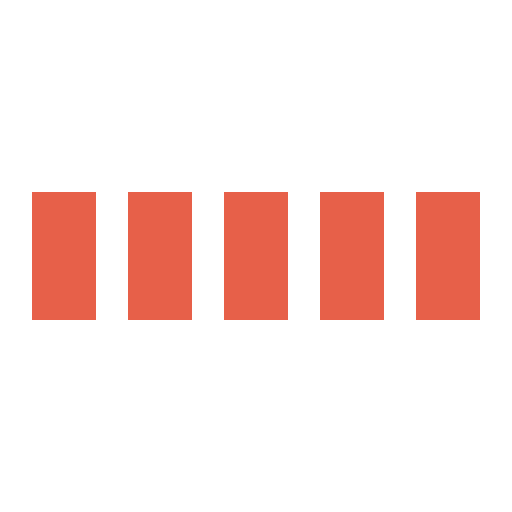
t = 0.00 s
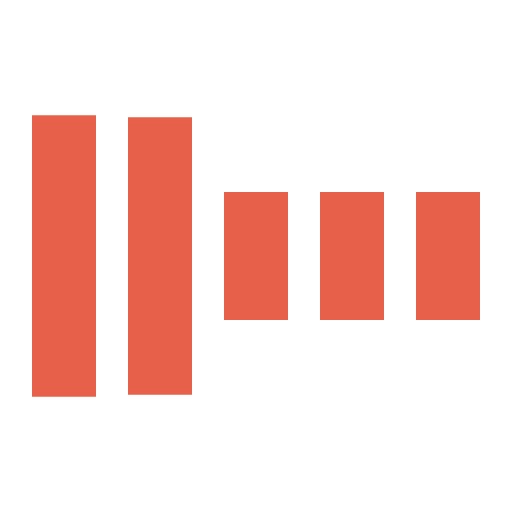
t = 0.30 s
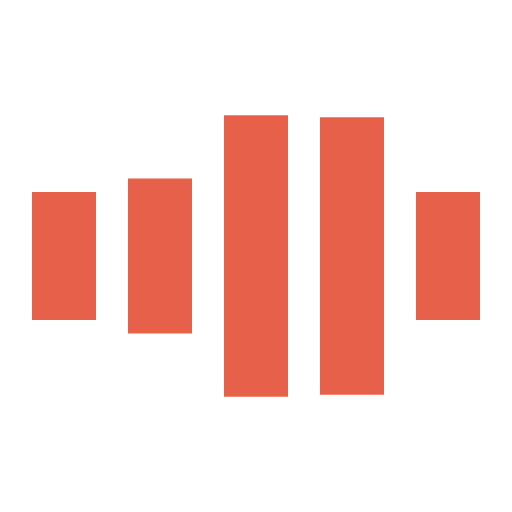
t = 0.70 s
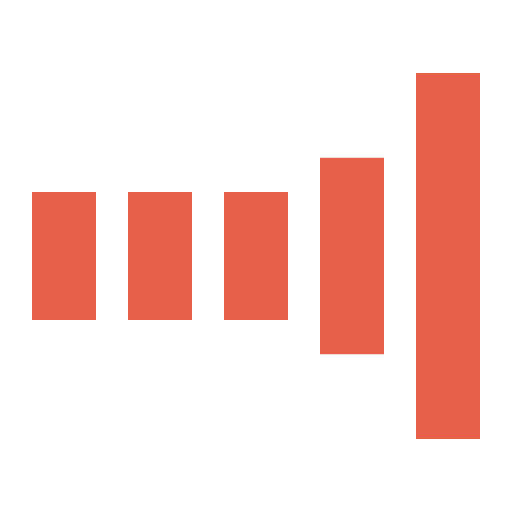
t = 1.00 s
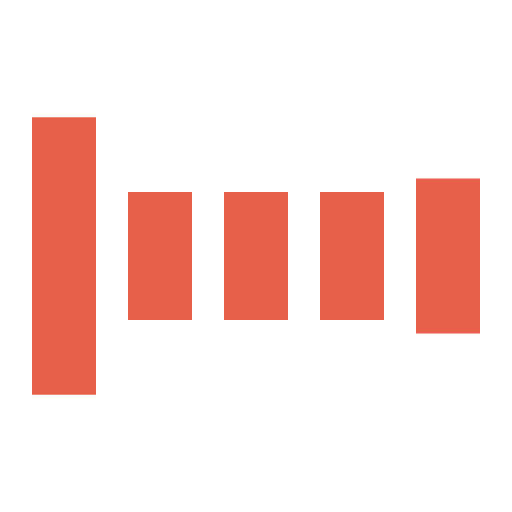
t = 1.30 s
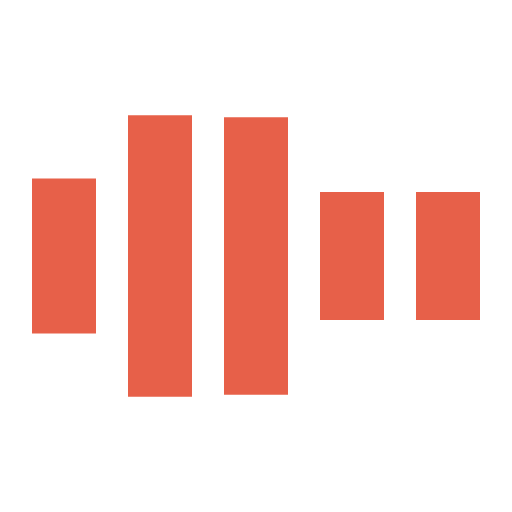
t = 1.70 s

The animated SVG that drew these frames (rendered in a browser with its animation timeline set to each time). Animation: 5 SMIL elements (animate=5); one cycle of 2.00 s, repeats indefinitely.

<svg xmlns="http://www.w3.org/2000/svg" viewBox="0 0 32 32" width="32" height="32" fill="rgb(231, 96, 73)">
  <path transform="translate(2)" d="M0 12 V20 H4 V12z"> 
    <animate attributeName="d" values="M0 12 V20 H4 V12z; M0 4 V28 H4 V4z; M0 12 V20 H4 V12z; M0 12 V20 H4 V12z" dur="1.2s" repeatCount="indefinite" begin="0" keytimes="0;.2;.5;1" keySplines="0.2 0.2 0.4 0.8;0.2 0.6 0.4 0.8;0.2 0.8 0.4 0.8" calcMode="spline"  />
  </path>
  <path transform="translate(8)" d="M0 12 V20 H4 V12z">
    <animate attributeName="d" values="M0 12 V20 H4 V12z; M0 4 V28 H4 V4z; M0 12 V20 H4 V12z; M0 12 V20 H4 V12z" dur="1.2s" repeatCount="indefinite" begin="0.2" keytimes="0;.2;.5;1" keySplines="0.2 0.2 0.4 0.8;0.2 0.6 0.4 0.8;0.2 0.8 0.4 0.8" calcMode="spline"  />
  </path>
  <path transform="translate(14)" d="M0 12 V20 H4 V12z">
    <animate attributeName="d" values="M0 12 V20 H4 V12z; M0 4 V28 H4 V4z; M0 12 V20 H4 V12z; M0 12 V20 H4 V12z" dur="1.2s" repeatCount="indefinite" begin="0.4" keytimes="0;.2;.5;1" keySplines="0.2 0.2 0.4 0.8;0.2 0.6 0.4 0.8;0.2 0.8 0.4 0.8" calcMode="spline" />
  </path>
  <path transform="translate(20)" d="M0 12 V20 H4 V12z">
    <animate attributeName="d" values="M0 12 V20 H4 V12z; M0 4 V28 H4 V4z; M0 12 V20 H4 V12z; M0 12 V20 H4 V12z" dur="1.2s" repeatCount="indefinite" begin="0.6" keytimes="0;.2;.5;1" keySplines="0.2 0.2 0.4 0.8;0.2 0.6 0.4 0.8;0.2 0.8 0.4 0.8" calcMode="spline" />
  </path>
  <path transform="translate(26)" d="M0 12 V20 H4 V12z">
    <animate attributeName="d" values="M0 12 V20 H4 V12z; M0 4 V28 H4 V4z; M0 12 V20 H4 V12z; M0 12 V20 H4 V12z" dur="1.2s" repeatCount="indefinite" begin="0.8" keytimes="0;.2;.5;1" keySplines="0.2 0.2 0.4 0.8;0.2 0.6 0.4 0.8;0.2 0.8 0.4 0.8" calcMode="spline" />
  </path>
</svg>
